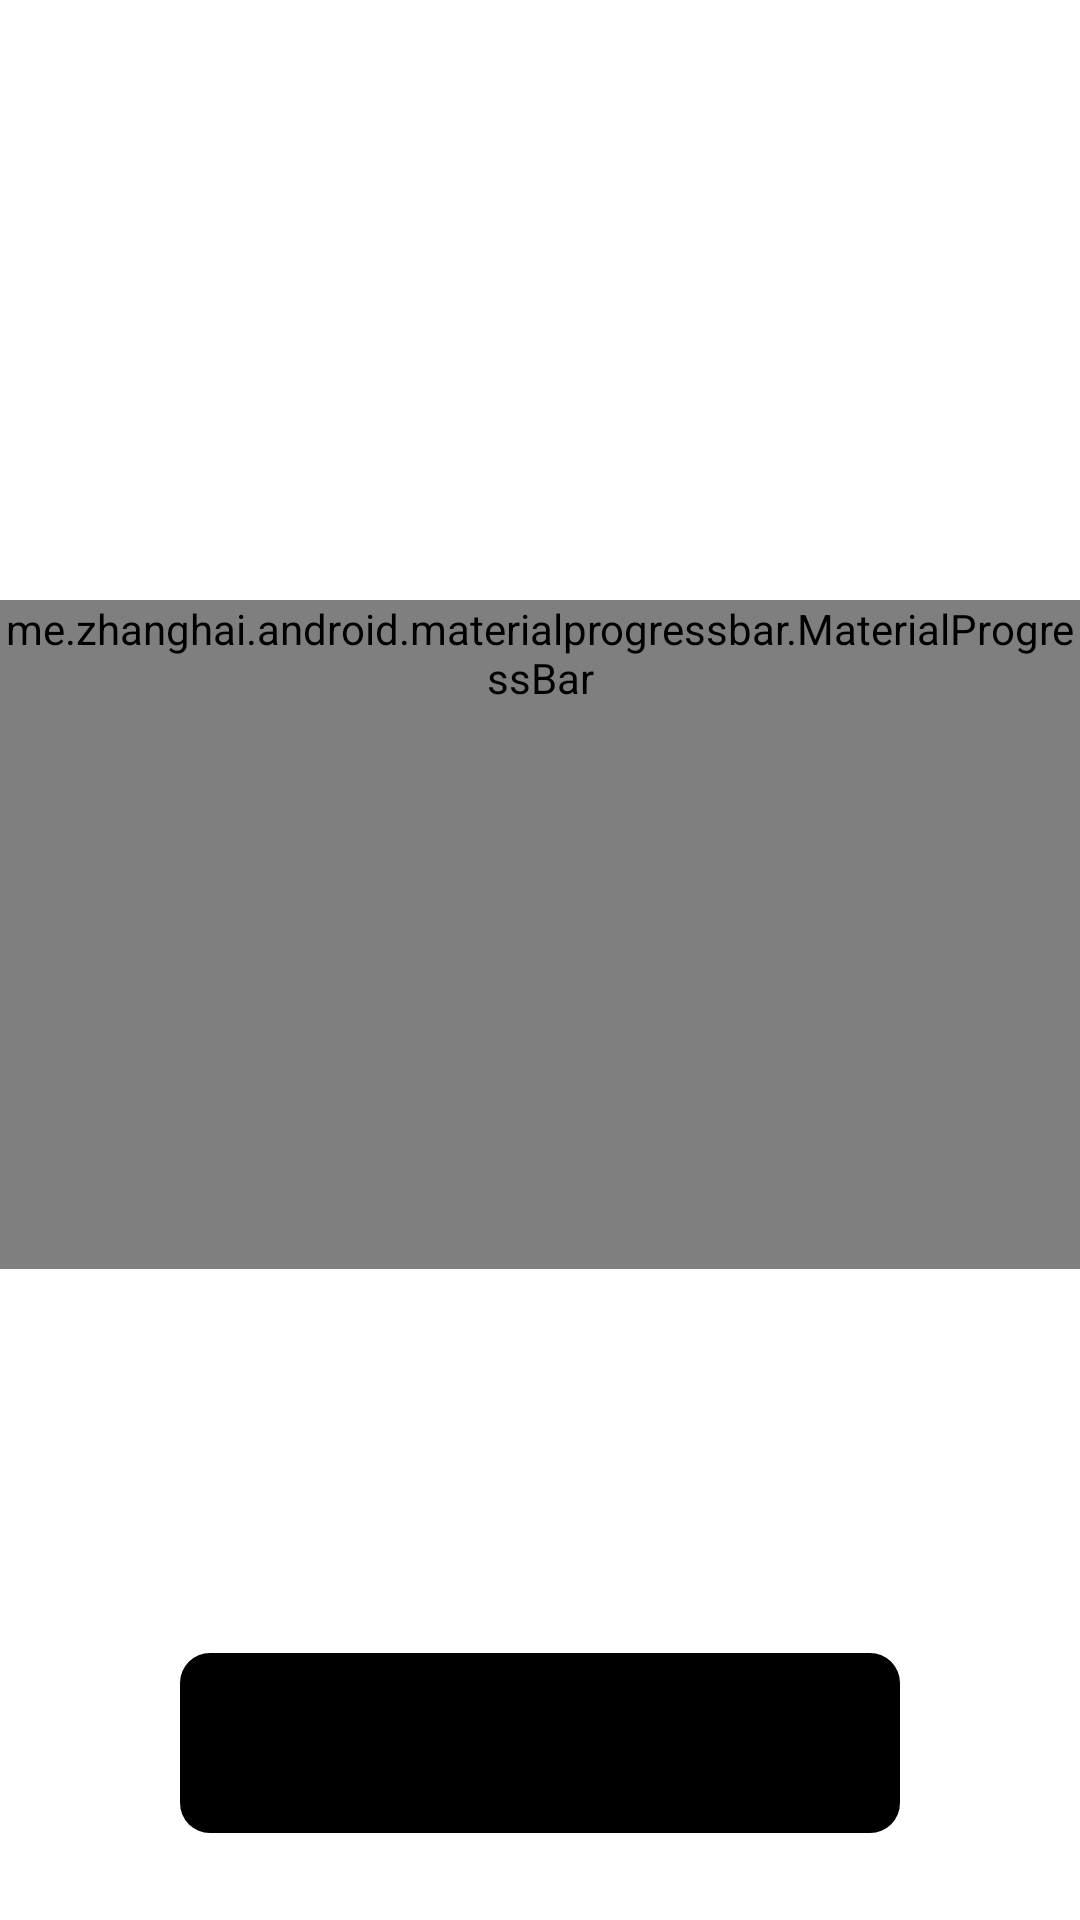

Write the Android layout XML for this screen, with the resource values it uses.
<!-- AndroidManifest.xml: application theme Theme.COFFwaiter -->
<!-- res/layout/activity_status_page.xml -->
<?xml version="1.0" encoding="utf-8"?>

<androidx.constraintlayout.widget.ConstraintLayout xmlns:android="http://schemas.android.com/apk/res/android"
    xmlns:app="http://schemas.android.com/apk/res-auto"
    xmlns:tools="http://schemas.android.com/tools"
    android:layout_width="match_parent"
    android:layout_height="match_parent"
    tools:context=".ui.status.StatusPage">

    <Button
        android:id="@+id/btn_cancel"
        android:layout_width="240dp"
        android:layout_height="60dp"
        android:background="@drawable/round_btn"
        android:backgroundTint="@color/black"
        android:backgroundTintMode="screen"
        android:text="Отменить заказ"
        android:textAllCaps="false"
        app:layout_constraintBottom_toBottomOf="parent"
        app:layout_constraintEnd_toEndOf="parent"
        app:layout_constraintStart_toStartOf="parent"
        app:layout_constraintTop_toTopOf="parent"
        app:layout_constraintVertical_bias="0.95" />

    <TextView
        android:layout_width="match_parent"
        android:layout_height="wrap_content"
        android:layout_marginHorizontal="120dp"
        android:text="Время готовности заказа"
        android:textAlignment="center"
        android:textColor="#000000"
        android:textSize="15sp"
        app:layout_constraintBottom_toBottomOf="parent"
        app:layout_constraintTop_toTopOf="parent"
        app:layout_constraintVertical_bias="0.463"
        tools:ignore="MissingConstraints,RtlSymmetry"
        tools:layout_editor_absoluteX="0dp" />

    <TextView
        android:id="@+id/textView_countdown"
        android:layout_width="match_parent"
        android:layout_height="wrap_content"
        android:layout_marginHorizontal="120dp"
        android:paddingTop="10dp"
        android:text="20 минут"
        android:textAlignment="center"
        android:textColor="#000000"
        android:textSize="24sp"
        android:textStyle="bold"
        app:layout_constraintBottom_toBottomOf="parent"
        app:layout_constraintTop_toTopOf="parent"
        app:layout_constraintVertical_bias="0.521"
        tools:ignore="MissingConstraints,RtlSymmetry"
        tools:layout_editor_absoluteX="120dp" />

    <me.zhanghai.android.materialprogressbar.MaterialProgressBar
        android:id="@+id/progress_countdown"
        app:mpb_progressStyle="circular"
        android:minWidth="223dp"
        android:minHeight="223dp"
        android:layout_width="match_parent"
        android:layout_height="wrap_content"
        app:layout_constraintBottom_toBottomOf="parent"
        app:layout_constraintEnd_toEndOf="parent"
        app:layout_constraintStart_toStartOf="parent"
        app:layout_constraintTop_toTopOf="parent"
        app:layout_constraintVertical_bias="0.48"
        tools:ignore="MissingConstraints"
        />

</androidx.constraintlayout.widget.ConstraintLayout>
<!-- resources referenced by this layout -->
<resources>
  <color name="black">#FF000000</color>
  <!-- drawable round_btn (drawable) -->
  <?xml version="1.0" encoding="utf-8"?>
  
  <shape xmlns:android="http://schemas.android.com/apk/res/android">
  <corners android:radius="10dp"/>
  </shape>
  <style name="Theme.COFFwaiter" parent="Theme.MaterialComponents.DayNight.NoActionBar">
          
          <item name="colorPrimary">@color/black</item>
          <item name="colorPrimaryVariant">@color/white</item>
          <item name="colorOnPrimary">@color/white</item>
          
          <item name="colorSecondary">@color/teal_200</item>
          <item name="colorSecondaryVariant">@color/teal_700</item>
          <item name="colorOnSecondary">@color/black</item>
          
          <item name="android:statusBarColor" tools:targetApi="l">@color/white</item>
          <item name="android:windowLightStatusBar">true</item>
          
          <item name="bottomSheetDialogTheme">@style/AppBottomSheetDialogTheme</item>
      </style>
  <color name="white">#FFFFFFFF</color>
  <color name="teal_200">#FF03DAC5</color>
  <color name="teal_700">#FF018786</color>
  <style name="AppBottomSheetDialogTheme" parent="Theme.Design.Light.BottomSheetDialog">
          <item name="bottomSheetStyle">@style/AppModalStyle</item>
      </style>
  <style name="AppModalStyle" parent="Widget.Design.BottomSheet.Modal">
          <item name="android:background">@drawable/ripple_white_corners_12</item>
      </style>
  <!-- drawable ripple_white_corners_12 (drawable) -->
  <?xml version="1.0" encoding="utf-8"?>
  <ripple
      xmlns:android="http://schemas.android.com/apk/res/android"
      android:color="@android:color/darker_gray">
  
      <item>
          <shape>
              <solid android:color="@color/white"/>
              <corners android:radius="12dp"/>
          </shape>
      </item>
  
  </ripple>
</resources>
